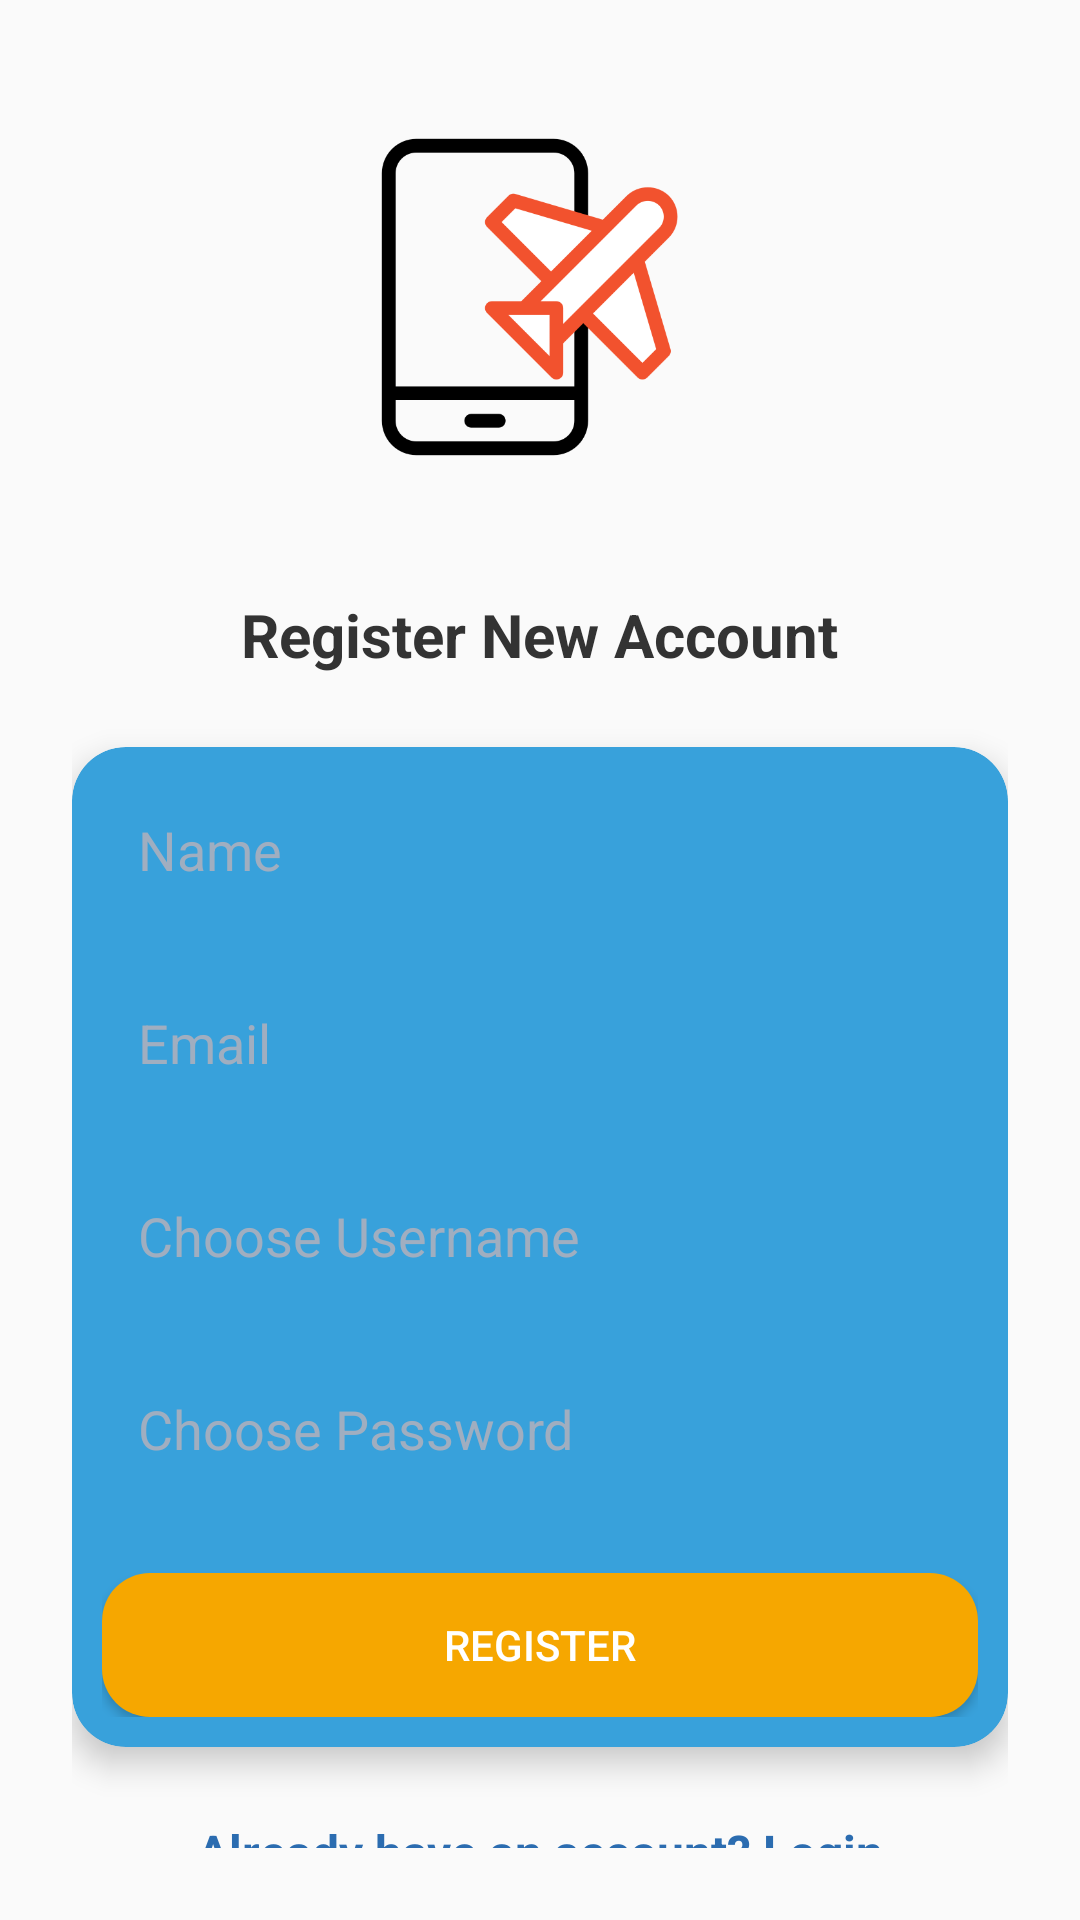

Here is an Android app screen rendered from its layout file. Give the layout XML and the strings, colors and styles it references.
<!-- AndroidManifest.xml: application theme Theme.TravelPlanner -->
<!-- res/layout/activity_register.xml -->
<?xml version="1.0" encoding="utf-8"?>
<LinearLayout xmlns:android="http://schemas.android.com/apk/res/android"
    xmlns:app="http://schemas.android.com/apk/res-auto"
    xmlns:card_view="http://schemas.android.com/apk/res-auto"
    android:id="@+id/register_root"
    android:layout_width="match_parent"
    android:layout_height="match_parent"
    android:padding="24dp"
    android:gravity="center"
    android:orientation="vertical"
    android:background="#FAFAFA">

    <ImageView
        android:id="@+id/ivLoginImage"
        android:layout_width="167dp"
        android:layout_height="150dp"
        android:layout_gravity="center"
        android:layout_marginBottom="24dp"
        android:contentDescription="Login Image"
        android:padding="20dp"
        android:scaleType="centerInside"
        android:src="@drawable/ic_travel" />
    <TextView
        android:layout_width="wrap_content"
        android:layout_height="wrap_content"
        android:text="Register New Account"
        android:textSize="20sp"
        android:textStyle="bold"
        android:textColor="#333"
        android:layout_marginBottom="24dp" />

    <androidx.cardview.widget.CardView
        android:layout_width="match_parent"
        android:layout_height="wrap_content"
        app:cardCornerRadius="18dp"
        app:cardElevation="6dp"
        app:cardBackgroundColor="@color/sky500"
        android:layout_marginBottom="24dp"
        android:padding="24dp">

        <LinearLayout
            android:layout_width="match_parent"
            android:layout_height="wrap_content"
            android:orientation="vertical"
            android:padding="10dp"
            >



            <EditText
                android:id="@+id/Name"
                android:layout_width="match_parent"
                android:layout_height="wrap_content"
                android:hint="Name"
                android:textColorHint="@color/gray500"
                android:background="@drawable/rounded_edittext_bg"
                android:padding="12dp"
                android:layout_marginBottom="16dp" />

            <EditText
                android:id="@+id/email"
                android:layout_width="match_parent"
                android:layout_height="wrap_content"
                android:hint="Email"
                android:textColorHint="@color/gray500"
                android:background="@drawable/rounded_edittext_bg"
                android:padding="12dp"
                android:layout_marginBottom="16dp" />

            <EditText
                android:id="@+id/username"
                android:layout_width="match_parent"
                android:layout_height="wrap_content"
                android:hint="Choose Username"
                android:textColorHint="@color/gray500"
                android:background="@drawable/rounded_edittext_bg"
                android:padding="12dp"
                android:layout_marginBottom="16dp" />

            <EditText
                android:id="@+id/password"
                android:layout_width="match_parent"
                android:layout_height="wrap_content"
                android:hint="Choose Password"
                android:textColorHint="@color/gray500"
                android:inputType="textPassword"
                android:background="@drawable/rounded_edittext_bg"
                android:padding="12dp"
                android:layout_marginBottom="24dp" />

            <Button
                android:id="@+id/btnRegister"
                android:layout_width="match_parent"
                android:layout_height="wrap_content"
                android:text="Register"
                android:background="@drawable/btn_bg"
                android:backgroundTint="@color/orange400"
                android:textColor="@android:color/white"
                android:padding="12dp" />
        </LinearLayout>
    </androidx.cardview.widget.CardView>

    <TextView
        android:id="@+id/tvAlreadyAccount"
        android:layout_width="wrap_content"
        android:layout_height="wrap_content"
        android:text="Already have an account? Login"
        android:textColor="@color/blue700"
        android:textStyle="bold"
        android:textSize="16sp" />
</LinearLayout>
<!-- resources referenced by this layout -->
<resources>
  <color name="blue700">#2B6CB0</color>
  <color name="gray500">#A0AEC0</color>
  <color name="orange400">#F6A700</color>
  <color name="sky500">#38A1DB</color>
  <!-- drawable btn_bg (drawable) -->
  <shape xmlns:android="http://schemas.android.com/apk/res/android">
      <solid android:color="@color/orange400" />
      <corners android:radius="16dp" />
  </shape>
  <!-- drawable ic_travel: png bitmap (drawable, 15473 bytes) -->
  <style name="Theme.TravelPlanner" parent="Base.Theme.TravelPlanner" />
  <style name="Base.Theme.TravelPlanner" parent="Theme.AppCompat.DayNight.NoActionBar">
          
          
      </style>
</resources>
